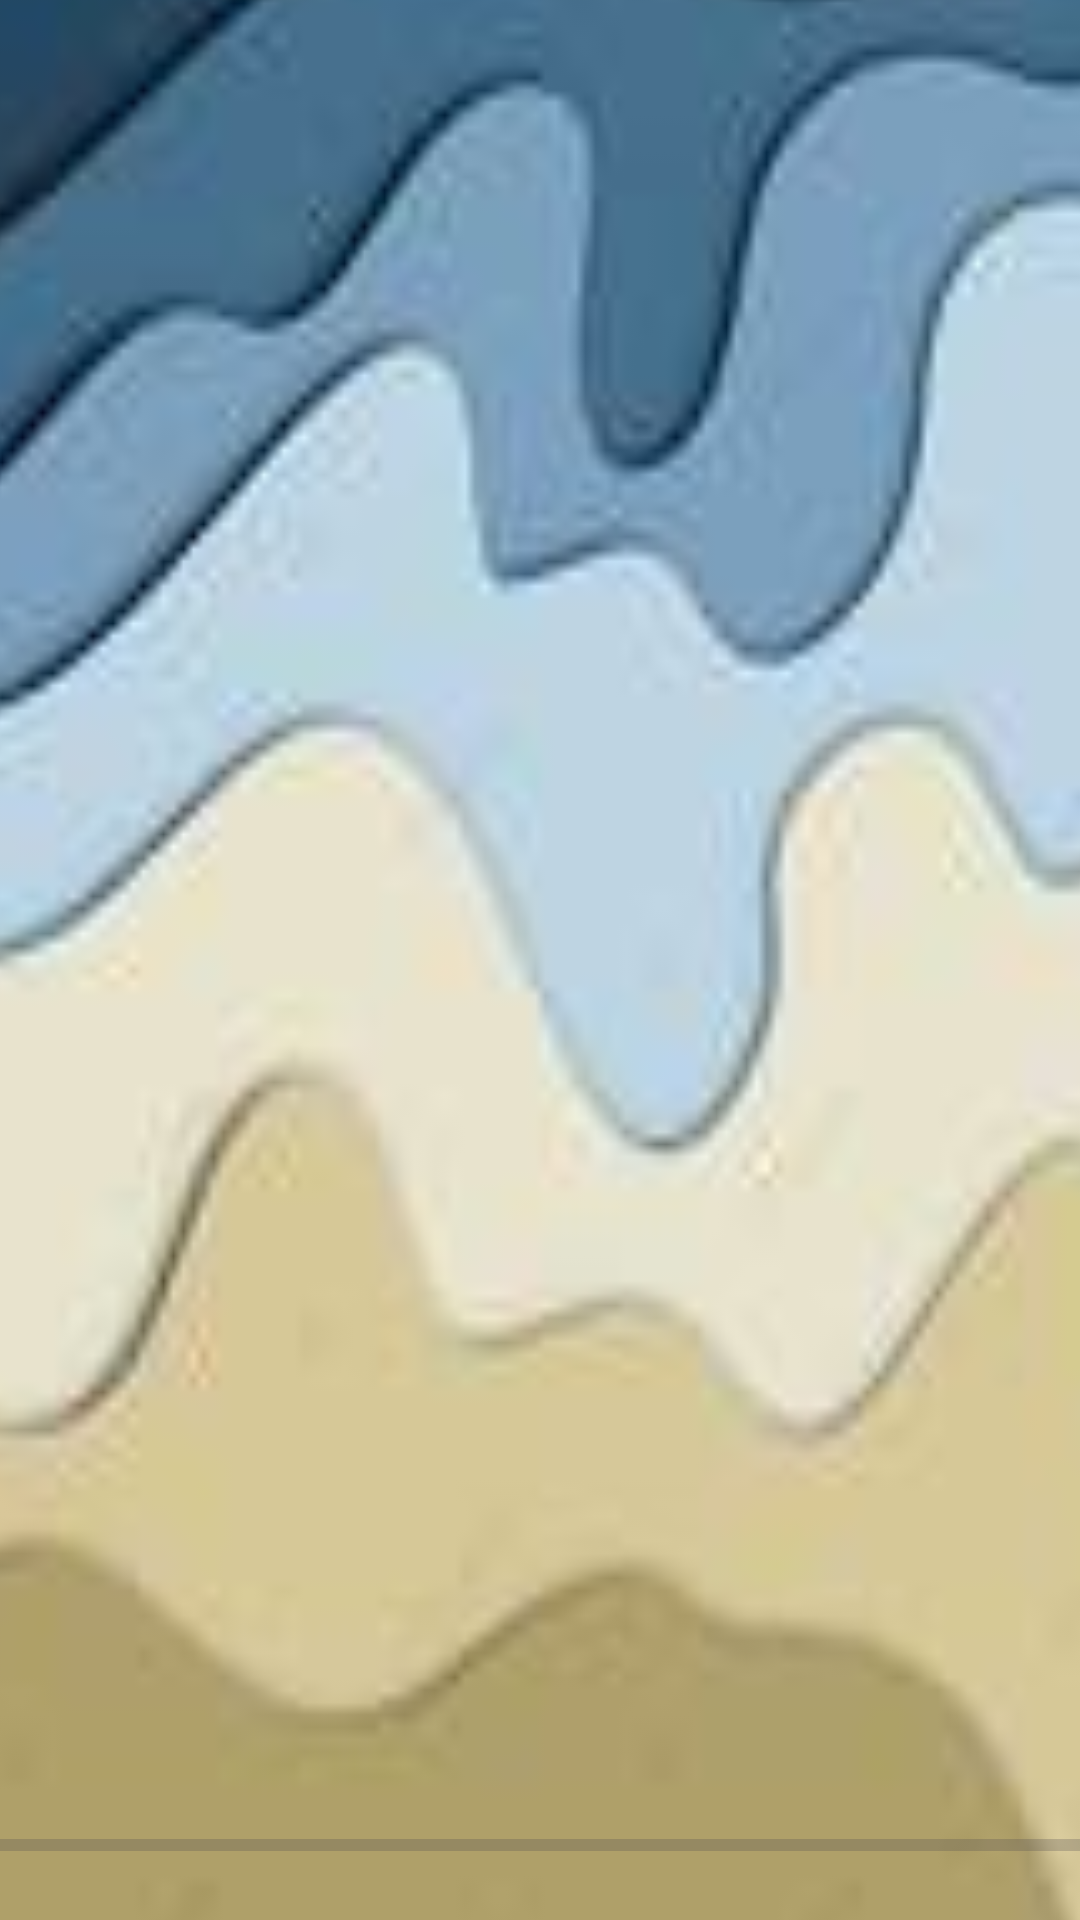

Reconstruct the res/layout file that produces this screen, plus the resources it refers to.
<!-- AndroidManifest.xml: application theme Theme.HalloAppTI22A1 -->
<!-- res/layout/activity_splash.xml -->
<?xml version="1.0" encoding="utf-8"?>
<RelativeLayout
    xmlns:android="http://schemas.android.com/apk/res/android"
    xmlns:app="http://schemas.android.com/apk/res-auto"
    xmlns:tools="http://schemas.android.com/tools"
    android:layout_width="match_parent"
    android:layout_height="match_parent"
    android:gravity="center"
    tools:context=".activitySplash">

    <LinearLayout
        android:layout_width="wrap_content"
        android:layout_height="wrap_content"
        android:orientation="vertical"
        android:gravity="center">

        <ImageView
            android:layout_width="429dp"
            android:layout_height="744dp"
            android:background="@drawable/abstrak" />
        <TextView
            android:layout_width="wrap_content"
            android:layout_height="wrap_content"
            android:text="V.1.0"
            android:textSize="25dp"
            android:layout_marginTop="30dp"
            android:textStyle="italic"
            android:textColor="@color/red"/>
    </LinearLayout>

    <ProgressBar
        android:id="@+id/pb"
        style="@style/Widget.AppCompat.ProgressBar.Horizontal"
        android:layout_width="match_parent"
        android:layout_height="50dp"
        android:layout_alignParentBottom="true" />
</RelativeLayout>
<!-- resources referenced by this layout -->
<resources>
  <!-- drawable abstrak: jpeg bitmap (drawable, 3362 bytes) -->
  <style name="Theme.HalloAppTI22A1" parent="Base.Theme.HalloAppTI22A5" />
  <style name="Base.Theme.HalloAppTI22A5" parent="Theme.Material3.DayNight.NoActionBar">
          
          
      </style>
</resources>
